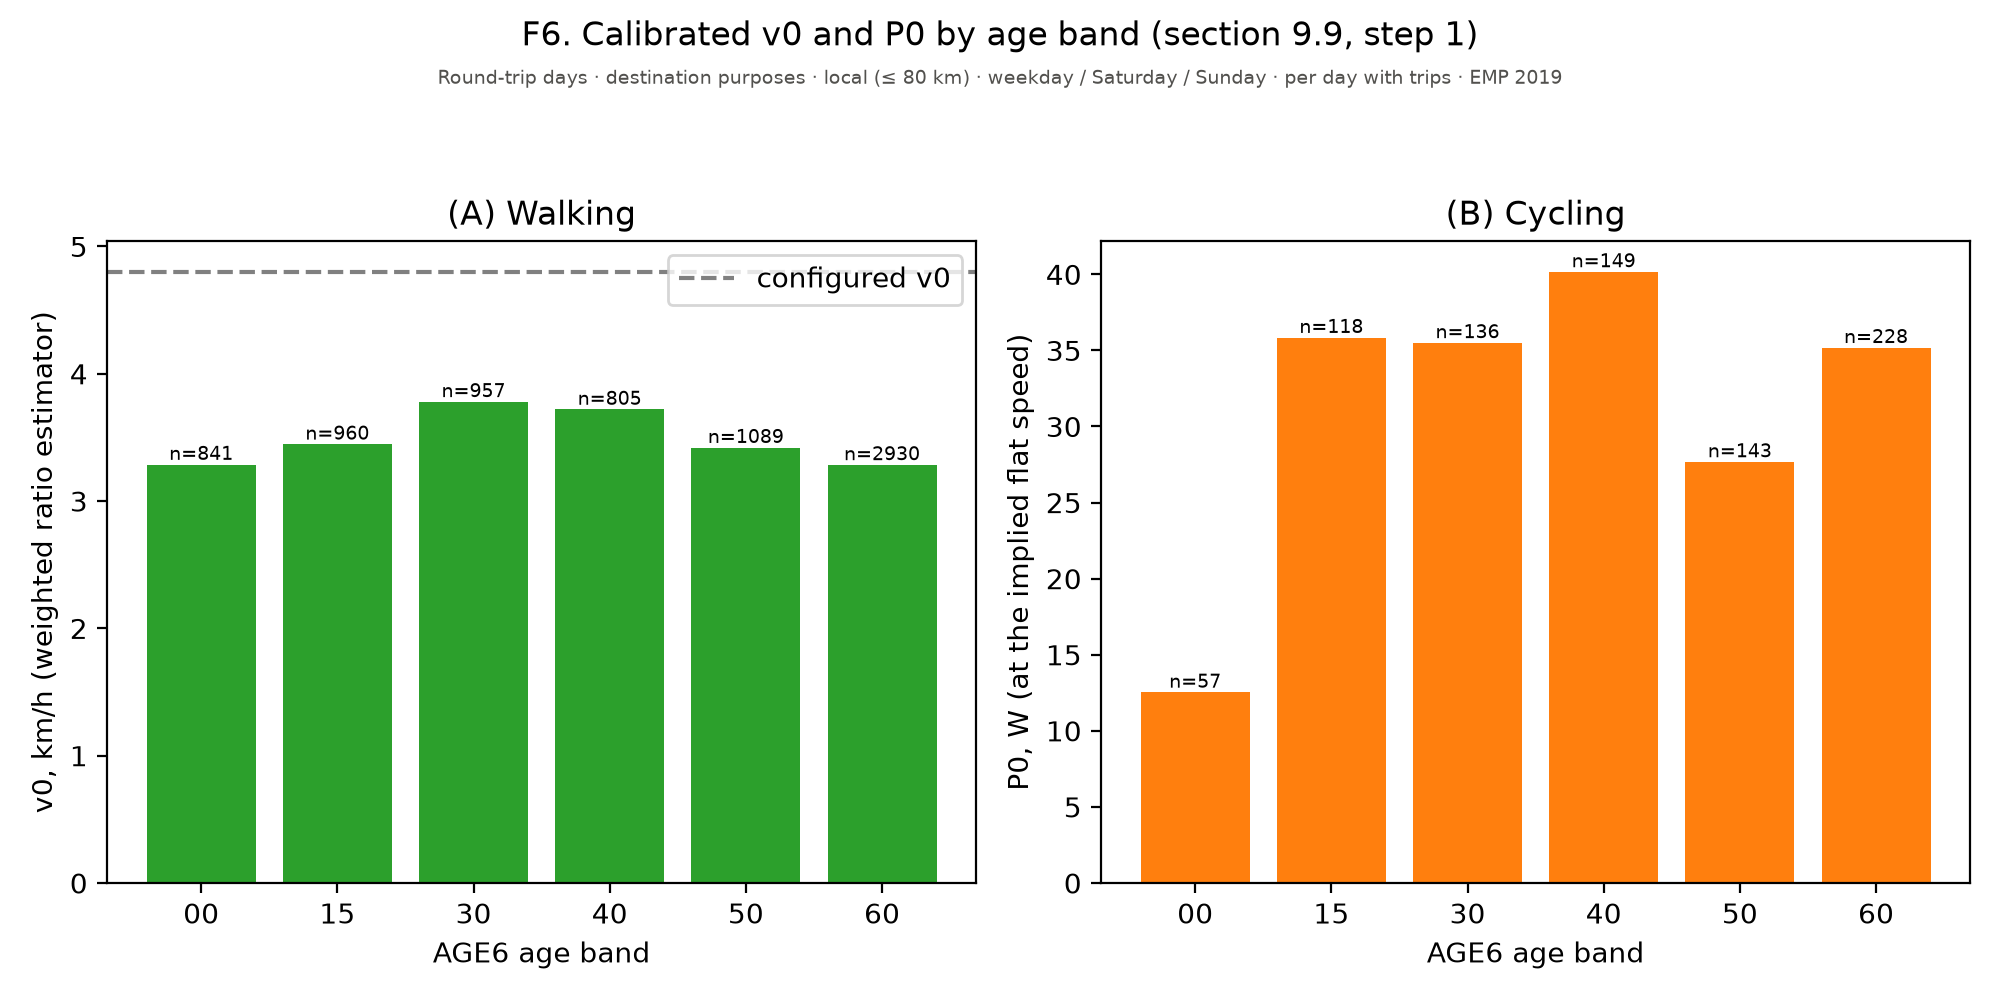

Data behind this chart, as committed beside it:
figure, panel, scope, survey, group, subgroup, quantity, unit, days, basis, n, mean, ci_low, ci_high, median, p25, p75, ratio, ratio_ci_low, ratio_ci_high
f06_v0_p0, (A) Walking, Round-trip days · destination purposes ·…, EMP 2019, 00, , v0, km/h (weighted ratio estimator), km/h, weekday / Saturday / Sunday, per day with trips, 841, 3.287, , , , , , , , 
f06_v0_p0, (A) Walking, Round-trip days · destination purposes ·…, EMP 2019, 15, , v0, km/h (weighted ratio estimator), km/h, weekday / Saturday / Sunday, per day with trips, 960, 3.446, , , , , , , , 
f06_v0_p0, (A) Walking, Round-trip days · destination purposes ·…, EMP 2019, 30, , v0, km/h (weighted ratio estimator), km/h, weekday / Saturday / Sunday, per day with trips, 957, 3.78, , , , , , , , 
f06_v0_p0, (A) Walking, Round-trip days · destination purposes ·…, EMP 2019, 40, , v0, km/h (weighted ratio estimator), km/h, weekday / Saturday / Sunday, per day with trips, 805, 3.72, , , , , , , , 
f06_v0_p0, (A) Walking, Round-trip days · destination purposes ·…, EMP 2019, 50, , v0, km/h (weighted ratio estimator), km/h, weekday / Saturday / Sunday, per day with trips, 1089, 3.42, , , , , , , , 
f06_v0_p0, (A) Walking, Round-trip days · destination purposes ·…, EMP 2019, 60, , v0, km/h (weighted ratio estimator), km/h, weekday / Saturday / Sunday, per day with trips, 2930, 3.285, , , , , , , , 
f06_v0_p0, (A) Walking, Round-trip days · destination purposes ·…, EMP 2019, All, configured v0, v0, km/h (weighted ratio estimator), km/h, weekday / Saturday / Sunday, per day with trips, , 4.8, , , , , , , , 
f06_v0_p0, (B) Cycling, Round-trip days · destination purposes ·…, EMP 2019, 00, , P0, W (at the implied flat speed), W, weekday / Saturday / Sunday, per day with trips, 57, 12.53, , , , , , , , 
f06_v0_p0, (B) Cycling, Round-trip days · destination purposes ·…, EMP 2019, 15, , P0, W (at the implied flat speed), W, weekday / Saturday / Sunday, per day with trips, 118, 35.84, , , , , , , , 
f06_v0_p0, (B) Cycling, Round-trip days · destination purposes ·…, EMP 2019, 30, , P0, W (at the implied flat speed), W, weekday / Saturday / Sunday, per day with trips, 136, 35.5, , , , , , , , 
f06_v0_p0, (B) Cycling, Round-trip days · destination purposes ·…, EMP 2019, 40, , P0, W (at the implied flat speed), W, weekday / Saturday / Sunday, per day with trips, 149, 40.16, , , , , , , , 
f06_v0_p0, (B) Cycling, Round-trip days · destination purposes ·…, EMP 2019, 50, , P0, W (at the implied flat speed), W, weekday / Saturday / Sunday, per day with trips, 143, 27.67, , , , , , , , 
f06_v0_p0, (B) Cycling, Round-trip days · destination purposes ·…, EMP 2019, 60, , P0, W (at the implied flat speed), W, weekday / Saturday / Sunday, per day with trips, 228, 35.18, , , , , , , , 
